Run: headless pygame with SDL's dummy video driver; simulated clock (each Clock.tick advances the game by its frame time, no real sleeping); random seed 0; keys injected as events and as key.get_pressed() state; no mouse input.
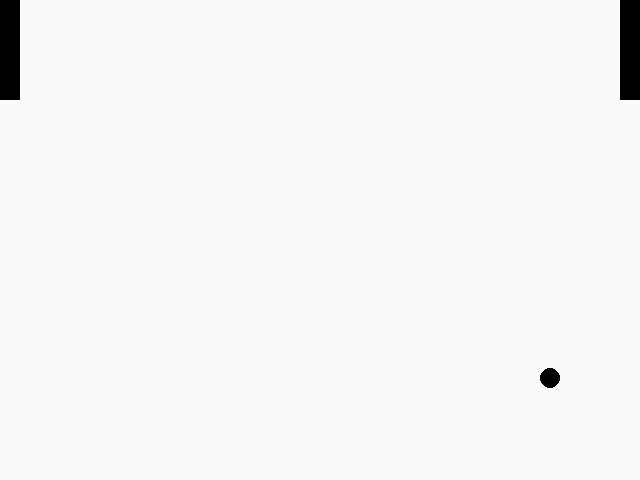
Frame 1 of 4 · flips 1–60 · no input
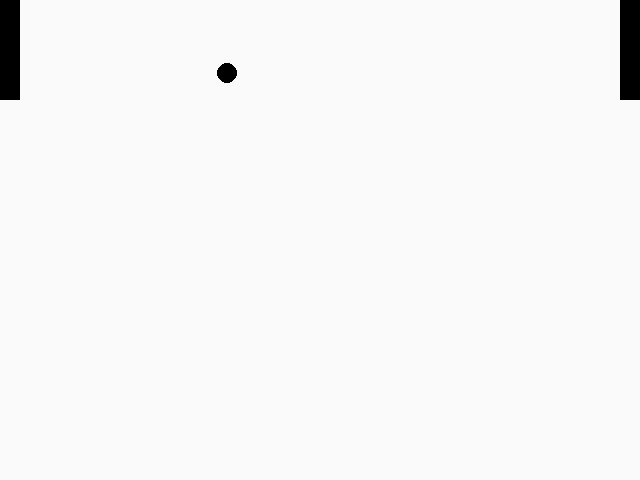
Frame 2 of 4 · flips 61–180 · tapped SPACE, RETURN · held RIGHT (→), D
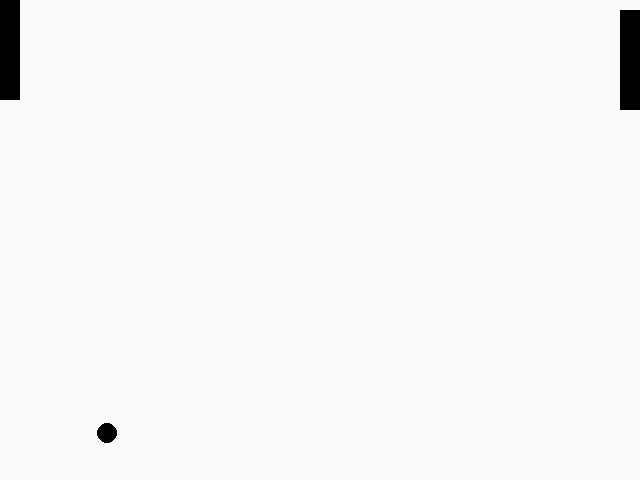
Frame 3 of 4 · flips 181–300 · held DOWN (↓), S
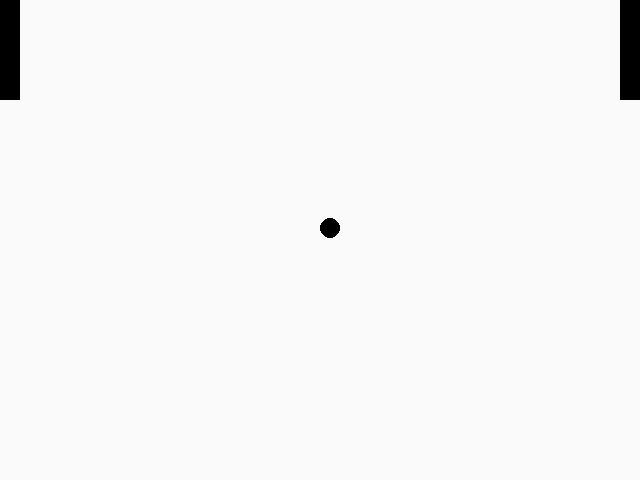
Frame 4 of 4 · flips 301–420 · held LEFT (←), A, UP (↑), W

The pygame program that drew these frames:

# pong.py
# A basic game for our prog workshop!

import pygame
import random

class Pong:
    def __init__(self, width=640, height=480, title="Prog Workshop - Pong!"):
        pygame.init()

        # Sets key repeat to a max of once every 5 ms
        pygame.key.set_repeat(5, 5)
        self.screen = pygame.display.set_mode((width, height))
        pygame.display.set_caption(title)
        self.clock = pygame.time.Clock()
        self.screen = pygame.display.get_surface()
        self._running = True
        
        self.player1 = Paddle(0,0,20,100)
        self.player2 = Paddle(width-20,0,20,100)
        
        self.ball = Ball(240,320,20,20)
        self.ball.setSpeed(random.random()*14-7, random.random()*14-7)

    def handle_event(self, event):
        if event.type == pygame.QUIT:
            self._running = False
        if event.type == pygame.KEYDOWN:
            # These should be put in a dict later on
            if event.key == 273: # Up arrow
                self.player1.moveUp()
            if event.key == 274: # Down
                self.player1.moveDown()
            if event.key == 119: # W
                self.player2.moveUp()
            if event.key == 115: # S
                self.player2.moveDown()
            #print event, event.unicode, event.key, event.mod

    def update_game(self):
        self.ball.update(self.screen, self.player1, self.player2)
    
    def render(self):
        background = pygame.Surface(self.screen.get_size()).convert()
        background.fill((250, 250, 250))
        self.screen.blit(background, (0,0))

        self.player1.render(self.screen)
        self.player2.render(self.screen)
        
        self.ball.render(self.screen)
        
        pygame.display.flip()
    
    def start(self):
        while self._running:
            self.clock.tick(60) # Limit to 60 fps
            
            # Handle events
            for event in pygame.event.get():
                self.handle_event(event)

            # Handle game logic
            self.update_game()

            # Handle rendering
            self.render()
            
        pygame.quit()

class Paddle(pygame.Rect):
    def moveUp(self):
        if self.top >= 10:
            self.top -= 10

    def moveDown(self):
        if self.bottom <= 480:
            self.top += 10

    def render(self, screen):
        pygame.draw.rect(screen, (0,0,0), self)

class Ball(pygame.Rect):
    def setSpeed(self, x, y):
        self.speed = [x,y]

    def update(self, screen, player1, player2):
        # Passing these args isn't too great
        # It'd be easier to change the constructor to take in the Pong game
        
        self.top += self.speed[1]
        self.left += self.speed[0]

        if self.colliderect(player1) or self.colliderect(player2):
            self.speed[0] = -self.speed[0]*1.2
        elif self.left < 0 or self.right > screen.get_width():
            self.top = 240
            self.left = 320
            self.setSpeed(random.random()*14-7, random.random()*14-7)
            
        if self.top < 0 or self.bottom > screen.get_height():
            self.speed[1] = -self.speed[1]
        
    
    def render(self, screen):
        pygame.draw.circle(screen, (0,0,0), (self.left+self.width/2, self.top+self.width/2), self.width/2)


if __name__ == "__main__":
    pong = Pong()
    pong.start()
